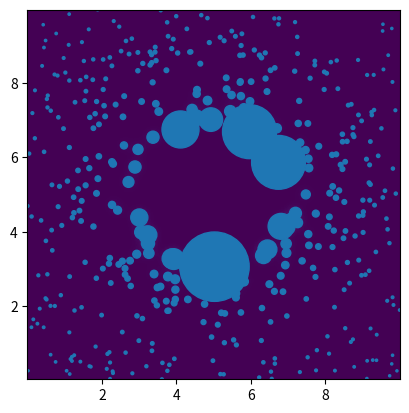

Reproduce this figure in Python.
import numpy as np
import matplotlib.pyplot as plt
from scipy.stats import norm
# from matplotlib.mlab import griddata
from scipy.interpolate import griddata

def gauss(x, a, mean, sigma):
    return a * norm.pdf(x, mean, sigma)

def gauss2d(x, y, a, x_0, y_0, sigma_x, sigma_y):

    sqdist_x = x - x_0
    sqdist_x = sqdist_x ** 2
    gauss_x = np.exp(-sqdist_x / 2. / sigma_x ** 2)
    sqdist_y = y - y_0
    sqdist_y = sqdist_y ** 2
    gauss_y = np.exp(-sqdist_y / 2. / sigma_y ** 2)

    return a / (2. * np.pi * sigma_x * sigma_y) * gauss_x * gauss_y 
    # return a * norm.pdf(x, x_0, sigma_x) * norm.pdf(y, y_0, sigma_y)


def interpol2d(X, Y, Z, n_grid_x, n_grid_y, sigma_x=None, sigma_y=None):
    # smoothing 2d data
    # from 1-d data of x, y, and z
    X, Y, Z = np.array([X, Y, Z])
    y_min, y_max = np.min(Y), np.max(Y)
    x_min, x_max = np.min(X), np.max(X)
    sigma_y = sigma_y or (y_max - y_min) / n_grid_y * (n_grid_y * 0.015)
    sigma_x = sigma_x or (x_max - x_min) / n_grid_x * (n_grid_x * 0.015)

    x_bin = np.linspace(x_min, x_max, n_grid_x)
    y_bin = np.linspace(y_min, y_max, n_grid_y)
    X_i, Y_i = np.meshgrid(x_bin, y_bin)

    index =  np.where(Z > Z.max() * 1E-2)
    # print Z.shape
    X = X[index]
    Y = Y[index]
    Z = Z[index]
    # print Z.shape

    X = X.reshape((1,1,X.size))
    Z = Z.reshape((1,1,Z.size))

    X_i = X_i[:, :, np.newaxis]
    Y = Y.reshape((1,1,Y.size))
    Y_i = Y_i[:, :, np.newaxis]

    temp_data = gauss2d(X_i, Y_i, Z, X, Y, sigma_x, sigma_y)
    data_interpol = np.sum(temp_data, axis=2)
    return np.rot90(data_interpol, 3)


def grid(x, y, z, res_x=100, res_y=100):
    "Convert 3 column data to matplotlib grid"
    xi = np.linspace(min(x), max(x), res_x)
    yi = np.linspace(min(y), max(y), res_y)
    # np.meshgrid
    X, Y = np.meshgrid(xi, yi)
    # Z = griddata(x, y, z, xi, yi)
    Z = griddata((x, y), z, (X, Y), method='cubic', fill_value=0)
    return X, Y, Z

if __name__ == '__main__':
    x = np.random.rand(500) * 10# * np.pi
    y = np.random.rand(500) * 10# * np.pi
    z = (x - 5) ** 2 + (y - 5) ** 2 + np.random.rand() * 10 - 5
    z = 1. / z
    # x_i, y_i, z_i = grid(x, y, z, 200, 200)
    z_i = interpol2d(x, y, z, 100, 200)

    plt.scatter(x, y, s=z*100)
    plt.imshow(z_i.T, extent=(x.min(), x.max(), y.min(), y.max()))
    plt.show()